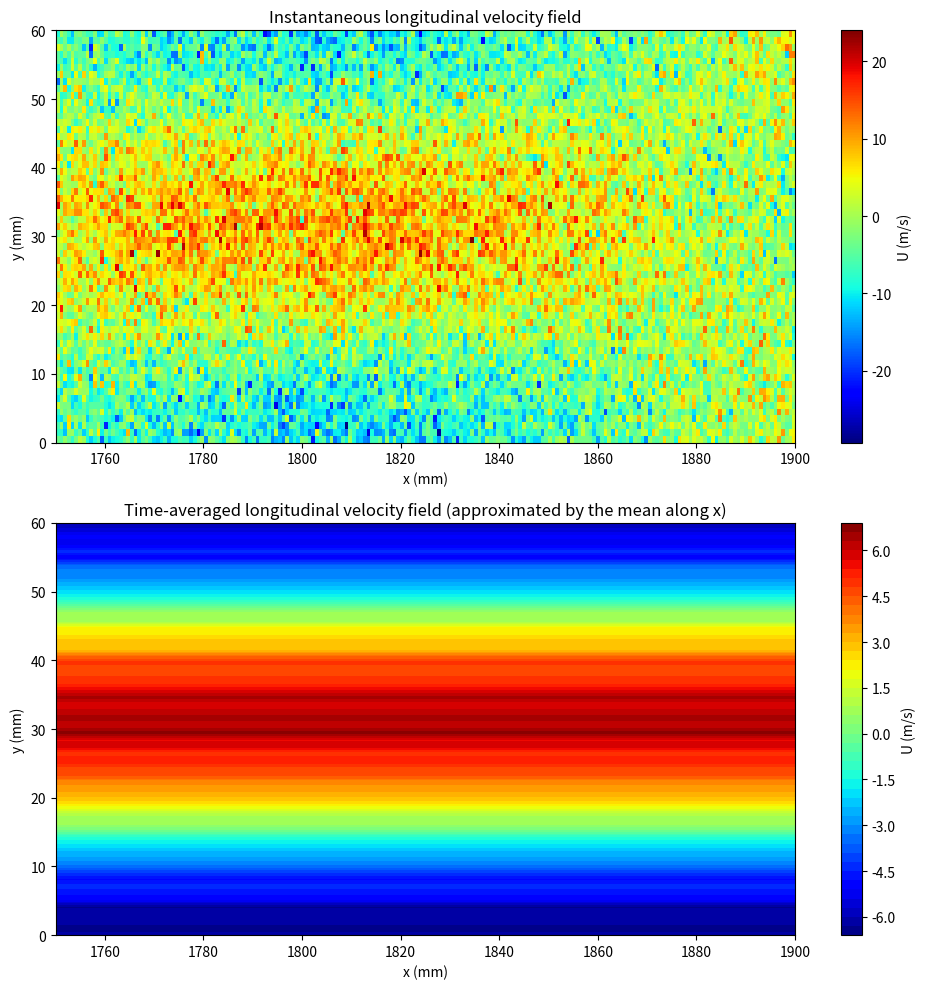

This figure's Python source:
"""Synthetic instantaneous velocity field and its mean, as in a Reynolds decomposition.

A noisy longitudinal velocity field u(x, y) is generated on a 200 x 60 grid.
Since the data has no time axis, the mean is taken along the streamwise
direction x (a stand-in for a time average) to give u_bar(y).
"""

import argparse
from pathlib import Path

import matplotlib.pyplot as plt
import numpy as np

X_RANGE = (1750.0, 1900.0)  # mm
Y_RANGE = (0.0, 60.0)  # mm
NX, NY = 200, 60
NOISE_STD = 5.0  # m/s
SEED = 0


def synthetic_velocity_field(X, Y, rng, noise_std=NOISE_STD):
    """u(x, y) = 10 sin(0.02 x) cos(0.1 y) + Gaussian noise (x, y in mm, u in m/s)."""
    return 10 * np.sin(0.02 * X) * np.cos(0.1 * Y) + noise_std * rng.standard_normal(
        X.shape
    )


def streamwise_average(field):
    """Average a (ny, nx) field over x, returning the profile u_bar(y) of length ny."""
    return field.mean(axis=1)


def plot_fields(seed=SEED):
    """Plot the instantaneous field and its x-averaged mean; return the figure."""
    rng = np.random.default_rng(seed)
    x = np.linspace(*X_RANGE, NX)
    y = np.linspace(*Y_RANGE, NY)
    X, Y = np.meshgrid(x, y)  # shape (NY, NX)
    u = synthetic_velocity_field(X, Y, rng)
    u_mean = streamwise_average(u)

    fig = plt.figure(figsize=(10, 10))

    plt.subplot(2, 1, 1)
    plt.imshow(
        u,
        extent=[*X_RANGE, *Y_RANGE],
        origin="lower",  # row 0 of the array is y = 0
        aspect="auto",
        cmap="jet",
    )
    plt.colorbar(label="U (m/s)")
    plt.xlabel("x (mm)")
    plt.ylabel("y (mm)")
    plt.title("Instantaneous longitudinal velocity field")

    plt.subplot(2, 1, 2)
    plt.contourf(X, Y, np.tile(u_mean[:, None], (1, NX)), levels=50, cmap="jet")
    plt.colorbar(label="U (m/s)")
    plt.xlabel("x (mm)")
    plt.ylabel("y (mm)")
    plt.title(
        "Time-averaged longitudinal velocity field (approximated by the mean along x)"
    )

    plt.tight_layout()
    return fig


def main(argv=None):
    parser = argparse.ArgumentParser(description=__doc__.splitlines()[0])
    parser.add_argument(
        "--no-show", action="store_true", help="do not open a plot window"
    )
    parser.add_argument(
        "--output", metavar="DIR", help="save the figure as a PNG in DIR"
    )
    args = parser.parse_args(argv)

    fig = plot_fields()

    if args.output:
        out_dir = Path(args.output)
        out_dir.mkdir(parents=True, exist_ok=True)
        fig.savefig(
            out_dir / "time_averaged_velocity_field.png", dpi=100, bbox_inches="tight"
        )
    if args.no_show:
        plt.close(fig)
    else:
        plt.show()


if __name__ == "__main__":
    main()
